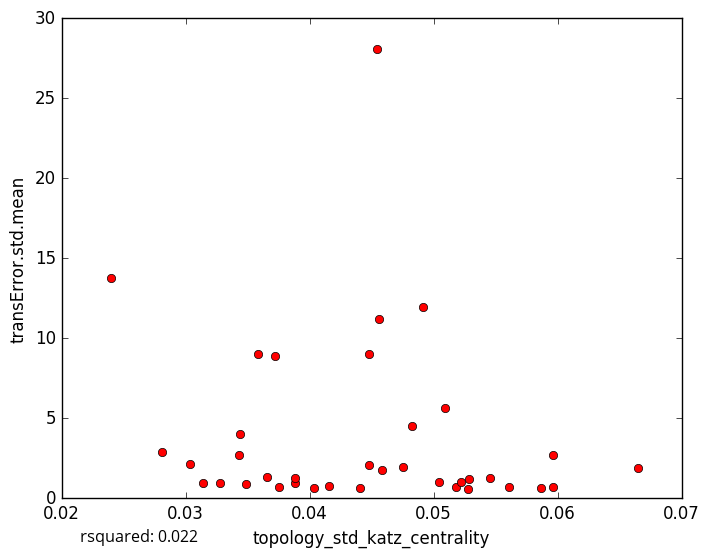

Source data for this figure (header and first rows):
topology_std_katz_centrality, transError.std.mean
0.04155, 0.7936
0.03274, 0.9713
0.04036, 0.66
0.05275, 0.5538
0.05962, 0.6796
0.05177, 0.6958
0.04409, 0.6466
0.05866, 0.6451
0.04479, 8.996
0.04557, 11.19
0.03435, 4.032
0.03488, 0.8686
0.03879, 0.9805
0.03139, 0.9311
0.03753, 0.6812
0.05605, 0.7184
0.05285, 1.188
0.03884, 1.286
0.05456, 1.247
0.04477, 2.103
0.05041, 1.003
0.05224, 1.011
0.03653, 1.306
0.02399, 13.79
0.03718, 8.904
0.05093, 5.655
0.06652, 1.895
0.05959, 2.718
0.04755, 1.922
0.0343, 2.705
0.04545, 28.1
0.02811, 2.897
0.04917, 11.95
0.04824, 4.521
0.03581, 9.02
0.03037, 2.112
0.04583, 1.773
5-Fold RMSE:, 3.642, 2.999, 10.69, 3.507, 3.507
Average 5-Fold RMSE:, 5.04
5-Fold rsquared:, -0.1004, -4.08, -0.006857, -11.56, -11.56
Average 5-Fold rsquared:, -3.173
